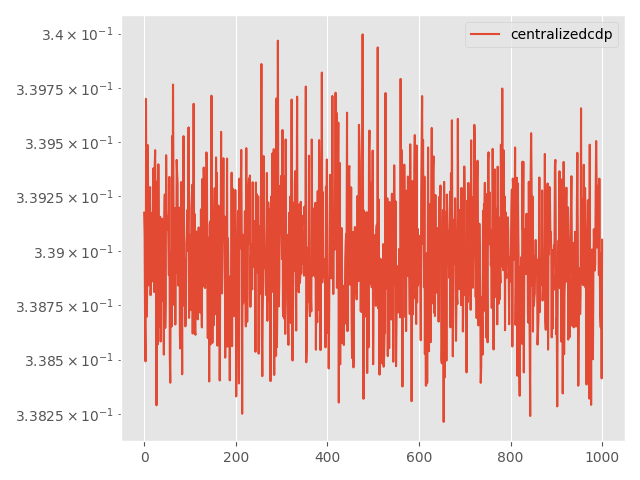

Data behind this chart, as committed beside it:
Step, topology, method, lr, clip, momentum, sigma, sigma-cor, epsilon, loss
0, centralized, cdp, 0.0001, 0.0001, 0.0, 0.001126, 0, 20, 0.3392
5, centralized, cdp, 0.0001, 0.0001, 0.0, 0.001126, 0, 20, 0.3391
10, centralized, cdp, 0.0001, 0.0001, 0.0, 0.001126, 0, 20, 0.3387
15, centralized, cdp, 0.0001, 0.0001, 0.0, 0.001126, 0, 20, 0.3385
20, centralized, cdp, 0.0001, 0.0001, 0.0, 0.001126, 0, 20, 0.3397
25, centralized, cdp, 0.0001, 0.0001, 0.0, 0.001126, 0, 20, 0.3391
30, centralized, cdp, 0.0001, 0.0001, 0.0, 0.001126, 0, 20, 0.3387
35, centralized, cdp, 0.0001, 0.0001, 0.0, 0.001126, 0, 20, 0.339
40, centralized, cdp, 0.0001, 0.0001, 0.0, 0.001126, 0, 20, 0.3395
45, centralized, cdp, 0.0001, 0.0001, 0.0, 0.001126, 0, 20, 0.3391
50, centralized, cdp, 0.0001, 0.0001, 0.0, 0.001126, 0, 20, 0.3388
55, centralized, cdp, 0.0001, 0.0001, 0.0, 0.001126, 0, 20, 0.3393
60, centralized, cdp, 0.0001, 0.0001, 0.0, 0.001126, 0, 20, 0.3393
65, centralized, cdp, 0.0001, 0.0001, 0.0, 0.001126, 0, 20, 0.3393
70, centralized, cdp, 0.0001, 0.0001, 0.0, 0.001126, 0, 20, 0.3388
75, centralized, cdp, 0.0001, 0.0001, 0.0, 0.001126, 0, 20, 0.3389
80, centralized, cdp, 0.0001, 0.0001, 0.0, 0.001126, 0, 20, 0.3392
85, centralized, cdp, 0.0001, 0.0001, 0.0, 0.001126, 0, 20, 0.3389
90, centralized, cdp, 0.0001, 0.0001, 0.0, 0.001126, 0, 20, 0.3389
95, centralized, cdp, 0.0001, 0.0001, 0.0, 0.001126, 0, 20, 0.3391
100, centralized, cdp, 0.0001, 0.0001, 0.0, 0.001126, 0, 20, 0.3394
105, centralized, cdp, 0.0001, 0.0001, 0.0, 0.001126, 0, 20, 0.3392
110, centralized, cdp, 0.0001, 0.0001, 0.0, 0.001126, 0, 20, 0.3388
115, centralized, cdp, 0.0001, 0.0001, 0.0, 0.001126, 0, 20, 0.3394
120, centralized, cdp, 0.0001, 0.0001, 0.0, 0.001126, 0, 20, 0.3395
125, centralized, cdp, 0.0001, 0.0001, 0.0, 0.001126, 0, 20, 0.3392
130, centralized, cdp, 0.0001, 0.0001, 0.0, 0.001126, 0, 20, 0.339
135, centralized, cdp, 0.0001, 0.0001, 0.0, 0.001126, 0, 20, 0.3383
140, centralized, cdp, 0.0001, 0.0001, 0.0, 0.001126, 0, 20, 0.3393
145, centralized, cdp, 0.0001, 0.0001, 0.0, 0.001126, 0, 20, 0.3393
150, centralized, cdp, 0.0001, 0.0001, 0.0, 0.001126, 0, 20, 0.3386
155, centralized, cdp, 0.0001, 0.0001, 0.0, 0.001126, 0, 20, 0.3394
160, centralized, cdp, 0.0001, 0.0001, 0.0, 0.001126, 0, 20, 0.339
165, centralized, cdp, 0.0001, 0.0001, 0.0, 0.001126, 0, 20, 0.3391
170, centralized, cdp, 0.0001, 0.0001, 0.0, 0.001126, 0, 20, 0.3387
175, centralized, cdp, 0.0001, 0.0001, 0.0, 0.001126, 0, 20, 0.3392
180, centralized, cdp, 0.0001, 0.0001, 0.0, 0.001126, 0, 20, 0.3386
185, centralized, cdp, 0.0001, 0.0001, 0.0, 0.001126, 0, 20, 0.339
190, centralized, cdp, 0.0001, 0.0001, 0.0, 0.001126, 0, 20, 0.3388
195, centralized, cdp, 0.0001, 0.0001, 0.0, 0.001126, 0, 20, 0.3391
200, centralized, cdp, 0.0001, 0.0001, 0.0, 0.001126, 0, 20, 0.3388
205, centralized, cdp, 0.0001, 0.0001, 0.0, 0.001126, 0, 20, 0.339
210, centralized, cdp, 0.0001, 0.0001, 0.0, 0.001126, 0, 20, 0.3388
215, centralized, cdp, 0.0001, 0.0001, 0.0, 0.001126, 0, 20, 0.3385
220, centralized, cdp, 0.0001, 0.0001, 0.0, 0.001126, 0, 20, 0.3391
225, centralized, cdp, 0.0001, 0.0001, 0.0, 0.001126, 0, 20, 0.3393
230, centralized, cdp, 0.0001, 0.0001, 0.0, 0.001126, 0, 20, 0.3386
235, centralized, cdp, 0.0001, 0.0001, 0.0, 0.001126, 0, 20, 0.3388
240, centralized, cdp, 0.0001, 0.0001, 0.0, 0.001126, 0, 20, 0.3394
245, centralized, cdp, 0.0001, 0.0001, 0.0, 0.001126, 0, 20, 0.3392
250, centralized, cdp, 0.0001, 0.0001, 0.0, 0.001126, 0, 20, 0.3391
255, centralized, cdp, 0.0001, 0.0001, 0.0, 0.001126, 0, 20, 0.3391
260, centralized, cdp, 0.0001, 0.0001, 0.0, 0.001126, 0, 20, 0.3392
265, centralized, cdp, 0.0001, 0.0001, 0.0, 0.001126, 0, 20, 0.339
270, centralized, cdp, 0.0001, 0.0001, 0.0, 0.001126, 0, 20, 0.3389
275, centralized, cdp, 0.0001, 0.0001, 0.0, 0.001126, 0, 20, 0.3393
280, centralized, cdp, 0.0001, 0.0001, 0.0, 0.001126, 0, 20, 0.3385
285, centralized, cdp, 0.0001, 0.0001, 0.0, 0.001126, 0, 20, 0.3384
290, centralized, cdp, 0.0001, 0.0001, 0.0, 0.001126, 0, 20, 0.3389
295, centralized, cdp, 0.0001, 0.0001, 0.0, 0.001126, 0, 20, 0.339
... 941 more rows
